Labelled photos from "images", an image-classification folder in dhruvp/wbc-classification. The possible labels are: eosinophil, lymphocyte, monocyte, neutrophil.

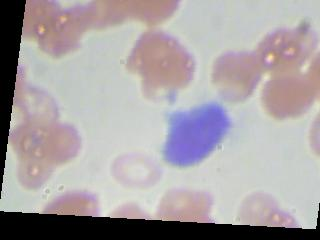
Label: lymphocyte

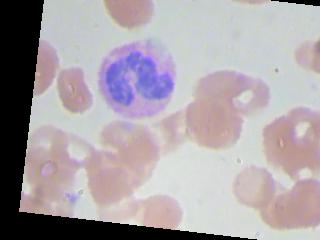
Label: neutrophil

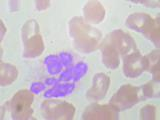
Label: eosinophil

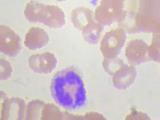
Label: neutrophil

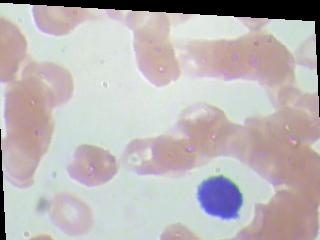
Label: lymphocyte

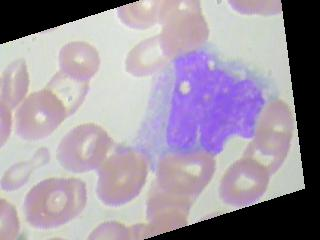
Label: monocyte
